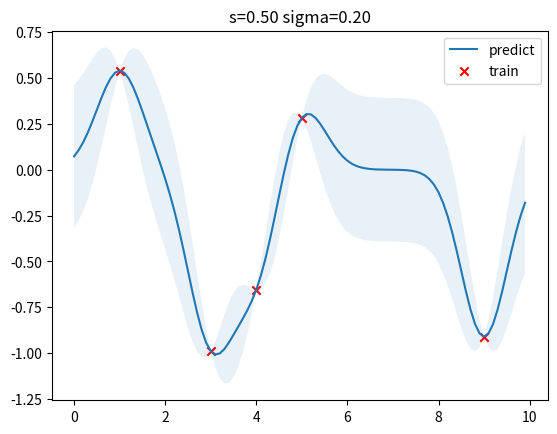

Source code (Python):
import numpy as np
import matplotlib.pyplot as plt
from scipy.optimize import minimize


class GPR:

    def __init__(self, optimize=False):
        self.is_fit = False
        self.x = None
        self.y = None
        self.params = {"s": 0.5, "sigma": 0.2}
        self.optimize = optimize

        self.Kff = None
        self.Kff_inv = None
        self.X_pre = None
        self.mu = None
        self.cov = None

    def negative_log_likelihood_loss(self, params):
        self.params["s"], self.params["sigma"] = params[0], params[1]
        Kyy = self.kernel(self.x, self.x) + 1e-8 * np.eye(len(self.x))
        return 0.5 * self.y.T.dot(np.linalg.inv(Kyy)).dot(self.y) + 0.5 * np.linalg.slogdet(Kyy)[1] + 0.5 * len(
            self.x) * np.log(2 * np.pi)

    def fit(self, X, Y):
        self.x = np.asarray(X)
        self.y = np.asarray(Y)

        if self.optimize:
            res = minimize(self.negative_log_likelihood_loss, np.asarray([self.params["s"], self.params["sigma"]]),
                           bounds=((1e-4, 1e4), (1e-4, 1e4)),
                           method='L-BFGS-B')
            self.params["s"], self.params["sigma"] = res.x[0], res.x[1]

        self.is_fit = True
        self.Kff = self.kernel(self.x, self.x)  # (N, N)
        self.Kff_inv = np.linalg.inv(self.Kff + 1e-8 * np.eye(len(self.x)))  # (N, N)
        return self.Kff, self.Kff_inv

    def predict(self, X_pre):
        if not self.is_fit:
            print("is_fit is not initialized, please execute fit function first.")
            return
        self.X_pre = np.asarray(X_pre)
        Kyy = self.kernel(self.X_pre, self.X_pre)  # (k, k)
        Kfy = self.kernel(self.x, self.X_pre)  # (N, k)

        self.mu = Kfy.T.dot(self.Kff_inv).dot(self.y)
        self.cov = Kyy - Kfy.T.dot(self.Kff_inv).dot(Kfy)
        return self.mu, self.cov

    def kernel(self, x1, x2):
        dist_matrix = np.sum(x1 ** 2, 1).reshape(-1, 1) + np.sum(x2 ** 2, 1) - 2 * np.dot(x1, x2.T)
        return self.params["sigma"] ** 2 * np.exp(-0.5 / self.params["s"] ** 2 * dist_matrix)


if __name__ == "__main__":
    def y(x, noise_sigma=0.0):
        x = np.asarray(x)
        y = np.cos(x) + np.random.normal(0, noise_sigma, size=x.shape)
        return y.tolist()


    x = np.array([3, 1, 4, 5, 9]).reshape(-1, 1)
    y = y(x, noise_sigma=1e-4)
    test_X = np.arange(0, 10, 0.1).reshape(-1, 1)

    gpr = GPR()  #
    gpr.fit(x, y)  #

    mu, cov = gpr.predict(test_X)

    test_y = mu.ravel()

    uncertainty = 1.96 * np.sqrt(np.diag(cov))

    plt.figure()
    plt.title("s=%.2f sigma=%.2f" % (gpr.params["s"], gpr.params["sigma"]))
    plt.fill_between(test_X.ravel(), test_y + uncertainty, test_y - uncertainty, alpha=0.1)
    plt.plot(test_X, test_y, label="predict")
    plt.scatter(x, y, label="train", c="red", marker="x")
    plt.legend()
    plt.show()
